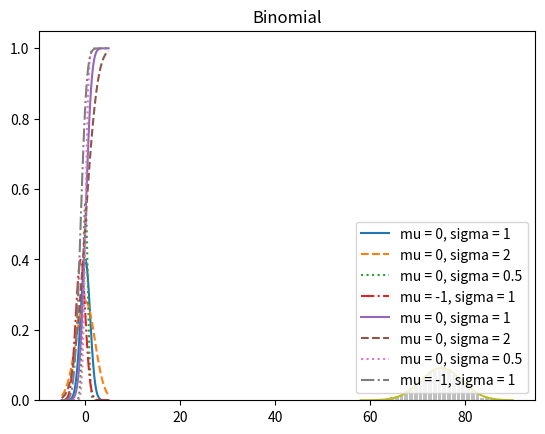

This figure's Python source:
import random
import math
from matplotlib import pyplot as plt
from collections import Counter

def random_kid():
    return random.choice(['boy', 'girl'])

both_girls = 0
older_girl = 0
either_girl = 0

random.seed(0)

for _ in range(10000):
    younger = random_kid()
    older = random_kid()
    if older == 'girl':
        older_girl += 1
    if older == 'girl'and younger == 'girl':
        both_girls += 1
    if older == 'girl' or younger == 'girl':
        either_girl += 1

print('P(both | older): ', both_girls / older_girl)
print('P(both | either): ', both_girls / either_girl)

def uniform_pdf(x):
    return 1 if x >= 0 and x < 1 else 0

def uniform_cdf(x):
    if x < 0:
       return 0
    elif x < 1:
       return x
    else:
       return 1

#Дифференциальная функция распределения
def normal_pdf(x, mu = 0, sigma = 1):
    sqrt_two_pi = math.sqrt(2 * math.pi * sigma)
    return (math.exp(-(x - mu) ** 2 / 2 / sigma ** 2)/sqrt_two_pi)

xs = [ x / 10.0 for x in range(-50, 50)]
plt.plot(xs, [normal_pdf(x, sigma = 1) for x in xs], '-', label = 'mu = 0, sigma = 1')
plt.plot(xs, [normal_pdf(x, sigma = 2) for x in xs], '--', label = 'mu = 0, sigma = 2')
plt.plot(xs, [normal_pdf(x, sigma = 0.5) for x in xs], ':', label = 'mu = 0, sigma = 0.5')
plt.plot(xs, [normal_pdf(x, mu = -1) for x in xs], '-.', label = 'mu = -1, sigma = 1')
plt.legend()
plt.title("Several normal PDF")
plt.show()

#Интегральная функция распределения
def normal_cdf(x, mu = 0, sigma = 1):
    return (1 + math.erf((x - mu) / math.sqrt(2) / sigma)) / 2

plt.plot(xs, [normal_cdf(x, sigma = 1) for x in xs], '-', label = 'mu = 0, sigma = 1')
plt.plot(xs, [normal_cdf(x, sigma = 2) for x in xs], '--', label = 'mu = 0, sigma = 2')
plt.plot(xs, [normal_cdf(x, sigma = 0.5) for x in xs], ':', label = 'mu = 0, sigma = 0.5')
plt.plot(xs, [normal_cdf(x, mu = -1) for x in xs], '-.', label = 'mu = -1, sigma = 1')
plt.legend(loc = 4)
plt.title("Several normal CDF")
plt.show()

def inverse_normal_cdf(p, mu = 0, sigma = 1, tolerance = 0.00001):
    if mu != 0 or sigma != 1:
        return mu + sigma * inverse_normal_cdf(p, tolerance = tolerance)

    low_z, low_p = -10.0, 0
    hi_z, hi_p = 10, 1
    while hi_z - low_z > tolerance:
        mid_z = (low_z + hi_z) / 2
        mid_p = normal_pdf(mid_z)
        if mid_p < p:
            low_z, low_p = mid_z, mid_p
        elif mid_p > p:
            hi_z, hi_p = mid_z, mid_p
        else:
            break

    return mid_z

print(inverse_normal_cdf(0.8))

def bernoulli_trial(p):
    return 1 if random.random() < p else 0

def binomial(n, p):
    return sum(bernoulli_trial(p) for _ in range(n))

def make_hist(p, n, num_points):
    data = [binomial(n,p) for _ in range(num_points)]

    histogram = Counter(data)
    plt.bar([x - 0.4 for x in histogram.keys()],
            [v / num_points for v in histogram.values()],
            0.8,
            color = '0.75')

    mu = p * n
    sigma = math.sqrt(n * p * (1 - p))

    xs = range(min(data), max(data) + 1)
    ys = [normal_cdf(i + 0.5, mu, sigma) - normal_cdf(i - 0.5, mu, sigma) for i in xs]
    plt.plot(xs, ys)
    plt.title('Binomial')
    plt.show()

make_hist(0.75, 100, 10000)